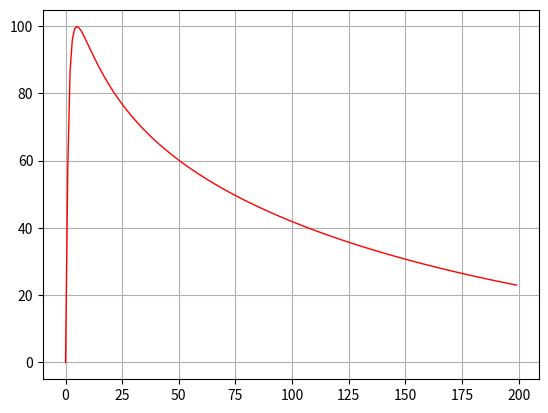

Write the Python code that produced this figure.
"""
Code for Disaggregation of Wind Speed Usinf NHC Wind Radii
Kamran Ossia
MATH 597
March 2015

"""

import numpy as np
import matplotlib.pyplot as plt
from scipy.optimize import minimize

# Hard-coded numbers for now
# Hurricane Gordon AL082012 20120819 0600
v_max = 95
wr34 = np.array([80, 110, 130, 110])
wr50 = np.array([40,  60,  80, 60])
wr64 = np.array([20,  30,  40, 30])
min_r_max = np.min(wr64)/4.

# Initial guess
# A rough guess for r_max
x0 = [0, 64*wr64[1]/v_max]   # a, r_max

#theta = np.array(range(16))*np.pi/8.0

# b is the shape parameter, varies with direction
x0.extend(1.75*np.ones(16)) # b(theta)

# v_max also varies with direction
x0.extend(np.ones(16)*v_max) # v_max(theta)

# Initialize the radius data, one for each speed
# The NHC provides speed thresholds for 34,50,64 kt
# We divide the circle into 16 segments
r34 = np.array(np.zeros(16))
r50 = np.array(np.zeros(16))
r64 = np.array(np.zeros(16))

# Holland 2012 formula for wind speed
# W use the log of speed for simpler calculation
def Holland2010(radius, r_max, b, a, v_max):
    # The x parameter is constant near the eye, 
    #   then linear function of r, not a function of direction
    if(radius==0):
        return 0
    if(radius<r_max):
        x = 0.5
    else:
        x = (0.5+a*(radius-r_max))

    t = pow(r_max/radius,b)
    wind_speed = np.log(v_max) + x*(np.log(t) + 1-t)
    return np.exp(wind_speed)
    

def Holland2010Cost(x):
    a  = x[0]
    rm = x[1]
    b  = np.array(np.zeros(16))
    vm = np.array(np.zeros(16))
    for i in range(16): b[i]  = x[i+2]
    for i in range(16): vm[i] = x[i+18] 

    # 16 points on the unit circle
    #theta = np.array(range(16))*np.pi/8.0

    # Fill in the radii and interpolate
    r34[2]  = wr34[0]
    r34[6]  = wr34[1]
    r34[10] = wr34[2]
    r34[14] = wr34[3]
    
    r34[0]  = (r34[14]+r34[2])/2.
    r34[4]  = (r34[2]+r34[6])/2.
    r34[8]  = (r34[6]+r34[10])/2.
    r34[12] = (r34[10]+r34[14])/2.
    r34[1]  = (r34[0]+r34[2])/2.
    r34[3]  = (r34[2]+r34[4])/2.
    r34[5]  = (r34[4]+r34[6])/2.
    r34[7]  = (r34[6]+r34[8])/2.
    r34[9]  = (r34[8]+r34[10])/2.
    r34[11] = (r34[10]+r34[12])/2.
    r34[13] = (r34[12]+r34[14])/2.
    r34[15] = (r34[14]+r34[0])/2.

    #ax1 = plt.subplot(111, polar=True)
    #ax1.plot(theta, r34, color='r', linewidth=2)
    #ax1.grid(True)
    
    r50[2]  = wr50[0]
    r50[6]  = wr50[1]
    r50[10] = wr50[2]
    r50[14] = wr50[3]
    
    r50[0]  = (r50[14]+r50[2])/2.
    r50[4]  = (r50[2]+r50[6])/2.
    r50[8]  = (r50[6]+r50[10])/2.
    r50[12] = (r50[10]+r50[14])/2.
    r50[1]  = (r50[0]+r50[2])/2.
    r50[3]  = (r50[2]+r50[4])/2.
    r50[5]  = (r50[4]+r50[6])/2.
    r50[7]  = (r50[6]+r50[8])/2.
    r50[9]  = (r50[8]+r50[10])/2.
    r50[11] = (r50[10]+r50[12])/2.
    r50[13] = (r50[12]+r50[14])/2.
    r50[15] = (r50[14]+r50[0])/2.

    #ax2 = plt.subplot(111, polar=True)
    #ax2.plot(theta, r50, color='g', linewidth=2)
    #ax2.grid(True)

    r64[2]  = wr64[0]
    r64[6]  = wr64[1]
    r64[10] = wr64[2]
    r64[14] = wr64[3]
    
    r64[0]  = (r64[14]+r64[2])/2.
    r64[4]  = (r64[2]+r64[6])/2.
    r64[8]  = (r64[6]+r64[10])/2.
    r64[12] = (r64[10]+r64[14])/2.
    r64[1]  = (r64[0]+r64[2])/2.
    r64[3]  = (r64[2]+r64[4])/2.
    r64[5]  = (r64[4]+r64[6])/2.
    r64[7]  = (r64[6]+r64[8])/2.
    r64[9]  = (r64[8]+r64[10])/2.
    r64[11] = (r64[10]+r64[12])/2.
    r64[13] = (r64[12]+r64[14])/2.
    r64[15] = (r64[14]+r64[0])/2.

    #ax3 = plt.subplot(111, polar=True)
    #ax3.plot(theta, r64, color='b', linewidth=2)
    #ax3.grid(True)

    # Calculate cost function, using the formula directly
    # The sum of squares is used here
    cost = 0.0
    for i in range(15):
        t = pow(rm/r34[i],b[i])
        res = np.log(34) - np.log(vm[i]) - (0.5+a*(r34[i]-rm))*(np.log(t) + 1-t)
        cost += res**2

    for i in range(15):
        t = pow(rm/r50[i],b[i])
        res = np.log(50) - np.log(vm[i]) - (0.5+a*(r50[i]-rm))*(np.log(t) + 1-t)
        cost += res**2

    for i in range(15):
        t = pow(rm/r64[i],b[i])
        res = np.log(64) - np.log(vm[i]) - (0.5+a*(r64[i]-rm))*(np.log(t) + 1-t)
        cost += res**2

    return (cost)

min_a = -0.1
max_a = 0.1
min_v = 30
max_v = 120
min_b = 0.4
max_b = 2.0
# Bounds for the parameters: without these many local minima are found
bou = [(min_a,max_a),(min_r_max, 2*min_r_max), \
      (min_b,max_b), (min_b,max_b), (min_b,max_b), (min_b,max_b), \
      (min_b,max_b), (min_b,max_b), (min_b,max_b), (min_b,max_b), \
      (min_b,max_b), (min_b,max_b), (min_b,max_b), (min_b,max_b), \
      (min_b,max_b), (min_b,max_b), (min_b,max_b), (min_b,max_b), \
      (min_v,max_v), (min_v,max_v), (min_v,max_v), (min_v,max_v), \
      (min_v,max_v), (min_v,max_v), (min_v,max_v), (min_v,max_v), \
      (min_v,max_v), (min_v,max_v), (min_v,max_v), (min_v,max_v), \
      (min_v,max_v), (min_v,max_v), (min_v,max_v), (min_v,max_v)]

res = minimize(Holland2010Cost, x0, method='SLSQP', bounds=bou, \
      options={'maxiter': 1000, 'disp': True})

print("Final x:")
print(res.x)
#print(res.success)
print(res.message)
v_max_max = max(res.x)
print("Max speed:")
print(v_max_max)
# Plot the 16 wind profiles up to 200 kt distance
a = res.x[0]
r_max = res.x[1]
x_axis = range(200)
ws = np.array(np.zeros(200))
for j in range(15):
    v_max = res.x[j+18]
    if(v_max == v_max_max):
        b = res.x[j+2]
        for i in x_axis:
            ws[i] = Holland2010(i, r_max, b, a, v_max)
        ax0 = plt.subplot(111, polar=False)
        ax0.plot(x_axis, ws, color='r', linewidth=1)
        ax0.grid(True)
 